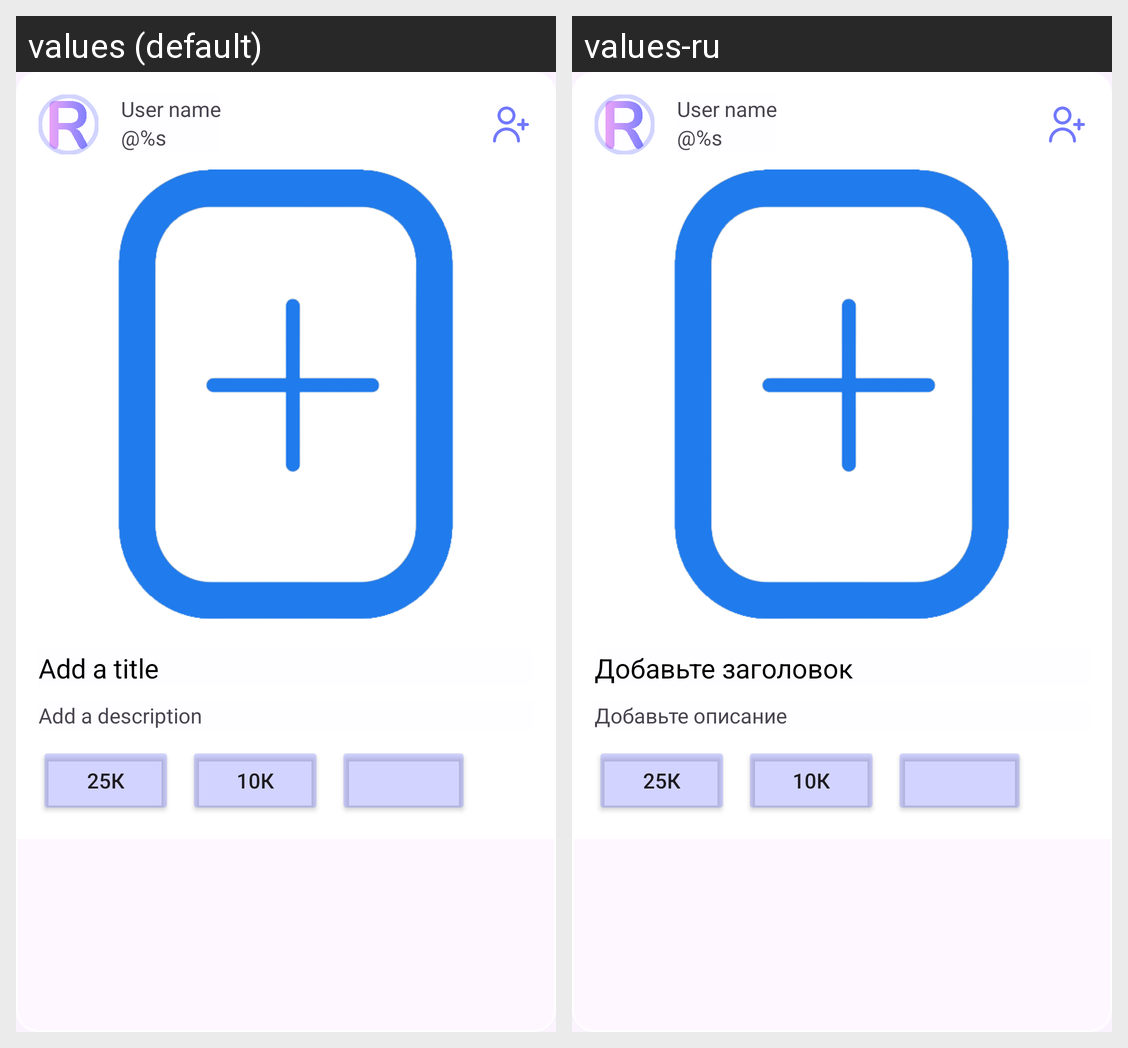

Translations of the strings shown on this Android screen, per locale in the grid:
Android screen res/layout/post_item.xml rendered under 2 locales, left to right: values (default), values-ru. Device: Nexus 5 (rendered at 1080×1920; each locale shown at half size, 540×960, under a caption strip naming it); theme Theme.Rollic.
Strings drawn on this screen, with the default value and each locale's value (text and hints the layout hard-codes, and strings that could not be matched under every locale, appear in the picture but are not listed):

add_title_str
  values: Add a title
  values-ru: Добавьте заголовок

add_description_str
  values: Add a description
  values-ru: Добавьте описание

example_25k_str
  values: 25К
  values-ru: 25К  [not translated; the default value is used]

example_10k_str
  values: 10К
  values-ru: 10К  [not translated; the default value is used]

user_name_str
  values: User name
  values-ru: User name  [not translated; the default value is used]

nicknameofuser_str
  values: @%s
  values-ru: @%s  [not translated; the default value is used]
